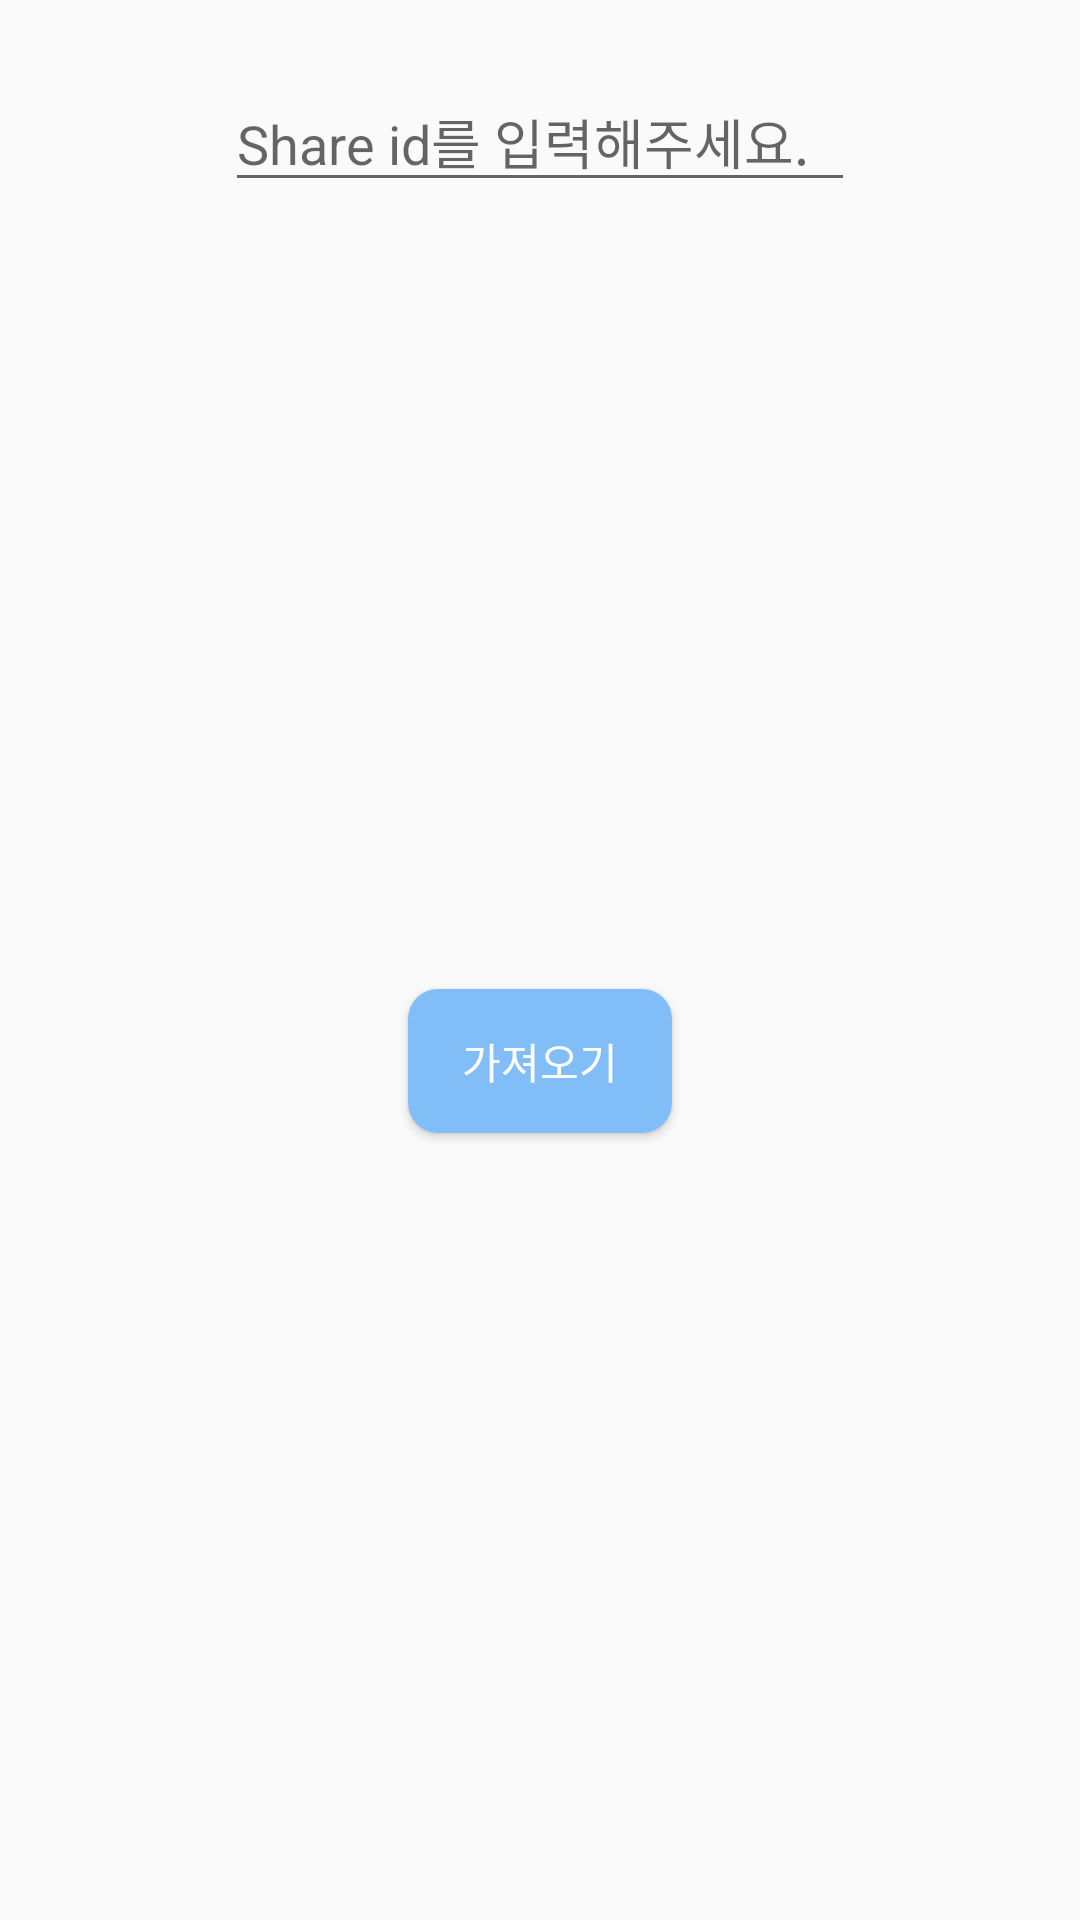

Write the Android layout XML for this screen, with the resource values it uses.
<!-- AndroidManifest.xml: application theme Theme.GiftiZone -->
<!-- res/layout/get_gifticon_modal.xml -->
<?xml version="1.0" encoding="utf-8"?>
<androidx.constraintlayout.widget.ConstraintLayout xmlns:android="http://schemas.android.com/apk/res/android"
    xmlns:app="http://schemas.android.com/apk/res-auto"
    xmlns:tools="http://schemas.android.com/tools"
    android:layout_width="match_parent"
    android:layout_height="wrap_content">

    <EditText
        android:id="@+id/shareIdEdit"
        android:layout_width="wrap_content"
        android:layout_height="wrap_content"
        android:layout_marginTop="24dp"
        android:layout_weight="1"
        android:ems="10"
        android:hint="Share id를 입력해주세요."
        android:inputType="textPersonName"
        app:layout_constraintEnd_toEndOf="parent"
        app:layout_constraintStart_toStartOf="parent"
        app:layout_constraintTop_toTopOf="parent" />

    <Button
        android:id="@+id/getGifticonConfirmButton"
        android:layout_width="wrap_content"
        android:layout_height="wrap_content"
        android:layout_marginTop="24dp"
        android:layout_marginBottom="24dp"
        android:text="가져오기"
        android:background="@drawable/round_button"
        android:textColor="@color/white"
        app:layout_constraintBottom_toBottomOf="parent"
        app:layout_constraintEnd_toEndOf="parent"
        app:layout_constraintStart_toStartOf="parent"
        app:layout_constraintTop_toBottomOf="@+id/shareIdEdit" />
</androidx.constraintlayout.widget.ConstraintLayout>
<!-- resources referenced by this layout -->
<resources>
  <color name="white">#FFFFFFFF</color>
  <!-- drawable round_button (drawable) -->
  <?xml version ="1.0" encoding ="utf-8"?>
  <shape xmlns:android="http://schemas.android.com/apk/res/android">
      <solid android:color="@color/white_blue" />
      <corners android:radius="10dp" />
  </shape>
  <style name="Theme.GiftiZone" parent="Theme.AppCompat.DayNight.DarkActionBar">
          
          <item name="colorPrimary">@color/purple_500</item>
          <item name="colorPrimaryVariant">@color/purple_700</item>
          <item name="colorOnPrimary">@color/white</item>
          
          <item name="colorSecondary">@color/teal_200</item>
          <item name="colorSecondaryVariant">@color/teal_700</item>
          <item name="colorOnSecondary">@color/black</item>
          
          <item name="android:statusBarColor">?attr/colorPrimaryVariant</item>
          
      </style>
  <color name="white_blue">#FF81BEF7</color>
  <color name="purple_500">#FF6200EE</color>
  <color name="purple_700">#FF3700B3</color>
  <color name="teal_200">#FF03DAC5</color>
  <color name="teal_700">#FF018786</color>
  <color name="black">#FF000000</color>
</resources>
